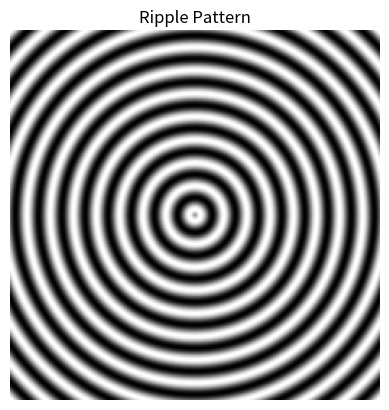
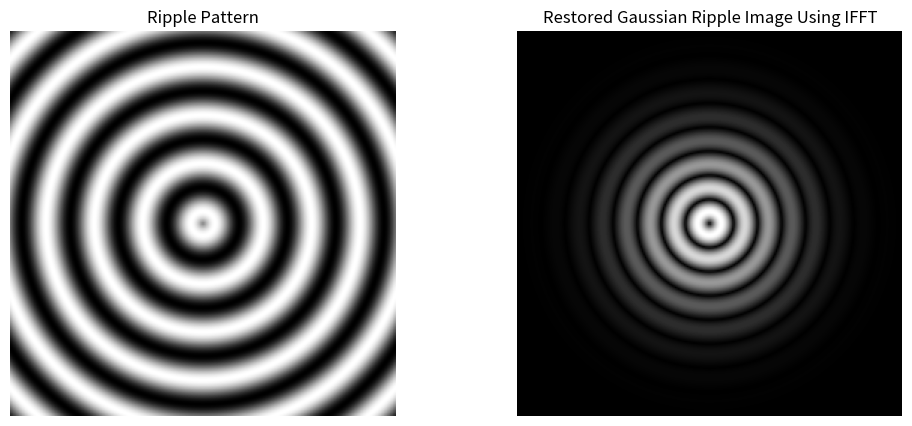
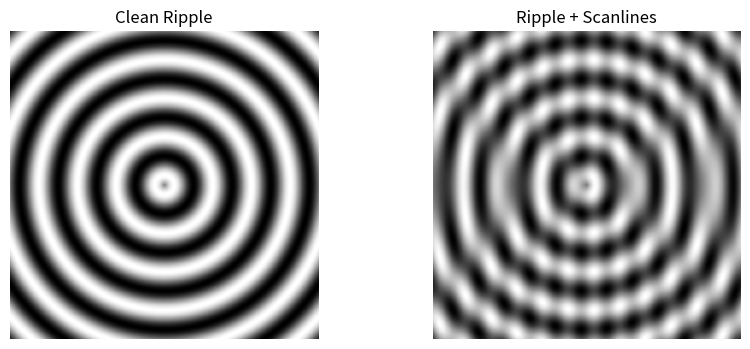
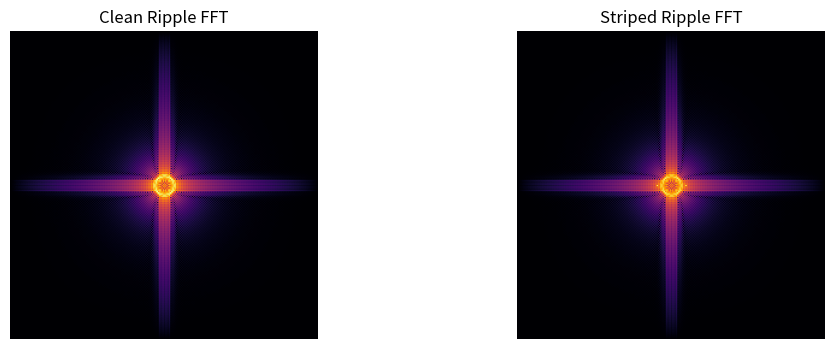
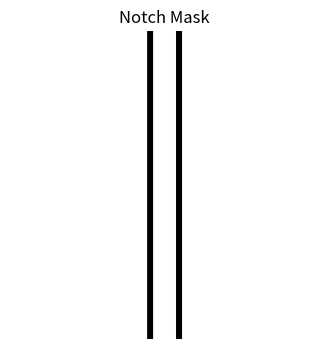
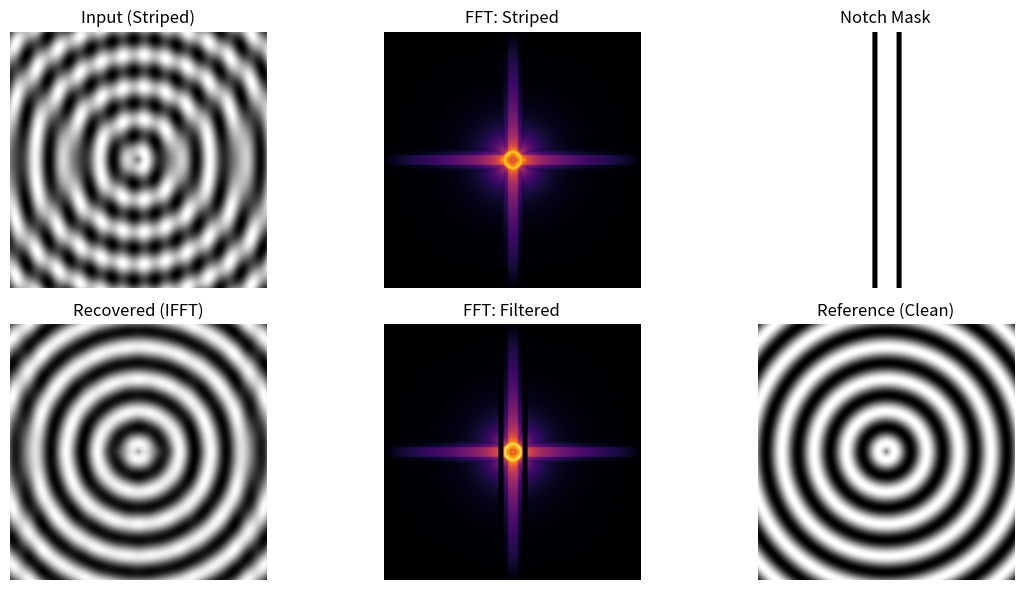

The matplotlib source for these figures, in order: (Note: this script raises an exception after producing the figures.)
import numpy as np
import matplotlib.pyplot as plt

# Create a grid of points (like an image matrix)
rows, cols = 256, 256  # Size of the synthetic image
x = np.linspace(-5, 5, cols)
y = np.linspace(-5, 5, rows)
X, Y = np.meshgrid(x, y)
# Generate ripple pattern using a 2D sinusoidal function
f = 10
ripple = np.sin(np.sqrt(X**2 + Y**2) * f)  # Adjust frequency of ripples with f

plt.imshow(ripple, cmap='gray')
plt.title('Ripple Pattern')
plt.axis('off')
plt.show()


from numpy.fft import fft2, fftshift

# Define the ripple
# Generate ripple pattern using a 2D sinusoidal function
f = 5
ripple = np.sin(np.sqrt(X**2 + Y**2) * f)  # Adjust frequency of ripples with f

# 2D Fourier Transform of the ripple
fft_ripple = np.fft.fft2(ripple)
fft_shift = np.fft.fftshift(fft_ripple)  # Shift zero frequency to center
magnitude_spectrum = np.abs(fft_shift)

plt.figure(figsize=(12,5))

# Original ripple
plt.subplot(1,2,1)
plt.imshow(ripple, cmap='gray')
plt.title('Ripple Pattern')
plt.axis('off')

# Fourier spectrum
plt.subplot(1,2,2)
plt.imshow(np.log1p(magnitude_spectrum), cmap='inferno')
plt.title('FFT (Frequency Space)')
plt.axis('off')

plt.show()


import numpy as np
import matplotlib.pyplot as plt

# Create a grid of points (like an image matrix)
rows, cols = 256, 256  # Size of the synthetic image
x = np.linspace(-5, 5, cols)
y = np.linspace(-5, 5, rows)
X, Y = np.meshgrid(x, y)

# Generate ripple pattern using a 2D sinusoidal function
f = 5
ripple = np.sin(np.sqrt(X**2 + Y**2) * f)  # Adjust frequency of ripples with multiplier

# Generate a 2D Gaussian envelope
sigma = 1.5  # Standard deviation of the Gaussian
gaussian_envelope = np.exp(-(X**2 + Y**2) / (2 * sigma**2))

# Apply the Gaussian envelope to the ripple pattern
gaussian_ripple = ripple * gaussian_envelope

# Plot the synthetic Gaussian-weighted ripple data
plt.imshow(gaussian_ripple, cmap='gray')
plt.title('Gaussian-Weighted Ripple Pattern')
plt.axis('off')
plt.show()


from numpy.fft import fft2, fftshift

# Apply 2D FFT to the Gaussian-weighted ripple data
fft_gaussian_ripple = fft2(gaussian_ripple)

# Shift the zero-frequency component to the center of the spectrum
fft_gaussian_ripple_shifted = fftshift(fft_gaussian_ripple)

# Compute the magnitude spectrum
magnitude_spectrum_gaussian_ripple = np.log(np.abs(fft_gaussian_ripple_shifted) + 1)

# Plot the magnitude spectrum of the FFT of the Gaussian ripple
plt.imshow(magnitude_spectrum_gaussian_ripple, cmap='gray')
plt.title('FFT Magnitude Spectrum of Gaussian Ripple Pattern')
plt.axis('off')
plt.show()




from numpy.fft import ifft2, ifftshift

# Perform inverse FFT shift to move the zero-frequency component back to its original position
ifft_shifted = ifftshift(fft_gaussian_ripple_shifted)

# Apply the inverse FFT to restore the image from the frequency domain
restored_gaussian_image = np.abs(ifft2(ifft_shifted))

# Display the restored image
plt.imshow(restored_gaussian_image, cmap='gray')
plt.title('Restored Gaussian Ripple Image Using IFFT')
plt.axis('off')
plt.show()


from numpy.fft import ifft2, ifftshift

# Perform inverse FFT shift to move the zero-frequency component back to its original position
ifft_shifted = ifftshift(fft_gaussian_ripple_shifted)

# Apply the inverse FFT to restore the image from the frequency domain
restored_gaussian_image = np.abs(ifft2(ifft_shifted))

# Display the restored image
plt.imshow(restored_gaussian_image, cmap='gray')
plt.title('Restored Gaussian Ripple Image Using IFFT')
plt.axis('off')
plt.show()


import numpy as np
import matplotlib.pyplot as plt

# --- base ripple from Part 1 ---
rows, cols = 256, 256
x = np.linspace(-5, 5, cols)
y = np.linspace(-5, 5, rows)
X, Y = np.meshgrid(x, y)

f = 5  # ripple frequency
ripple = np.sin(np.sqrt(X**2 + Y**2) * f)

# --- add scanlines (vertical stripes) ---
stripe_freq = 12          # number of stripes across the width
stripe_amp  = 0.35        # strength of the stripes

col_idx = np.arange(cols)
vertical_stripe = np.sin(2*np.pi * stripe_freq * col_idx / cols)  # 1D pattern across x
vertical_stripe_2d = np.tile(vertical_stripe, (rows, 1))          # repeat down the rows

ripple_striped = ripple + stripe_amp * vertical_stripe_2d

plt.figure(figsize=(10,4))
plt.subplot(1,2,1)
plt.imshow(ripple, cmap='gray')
plt.title('Clean Ripple')
plt.axis('off')

plt.subplot(1,2,2)
plt.imshow(ripple_striped, cmap='gray')
plt.title('Ripple + Scanlines')
plt.axis('off')
plt.show()


def show_fft(img, title='FFT (log magnitude)'):
    F = np.fft.fft2(img)
    F_shift = np.fft.fftshift(F)
    mag = np.log1p(np.abs(F_shift))
    plt.imshow(mag, cmap='inferno')
    plt.title(title)
    plt.axis('off')
    return F, F_shift

plt.figure(figsize=(12,4))
plt.subplot(1,2,1); _=show_fft(ripple, 'Clean Ripple FFT')
plt.subplot(1,2,2); _=show_fft(ripple_striped, 'Striped Ripple FFT')
plt.show()


# Frequency coordinates (in pixels, centered)
ky = np.fft.fftshift(np.fft.fftfreq(rows)) * rows
kx = np.fft.fftshift(np.fft.fftfreq(cols)) * cols
KX, KY = np.meshgrid(kx, ky)

# Expected spike positions for vertical stripes (appear along kx axis near ±stripe_freq_alias)
# Because we constructed stripes as sin(2π * stripe_freq * x / cols), the spike index is near ±stripe_freq
target = stripe_freq          # approximate location in kx (pixels)
notch_halfwidth = 2           # +/- pixels around the spike to zero out
dc_keep_radius = 3            # keep a small circle around DC (0,0)

# Start with all-pass mask
mask = np.ones((rows, cols), dtype=float)

# Helper: zero a vertical band around kx = +target and -target (|kx - target| <= hw)
def notch_out(mask, KX, target, hw):
    band_pos = np.abs(KX - target) <= hw
    band_neg = np.abs(KX + target) <= hw
    mask[band_pos] = 0.0
    mask[band_neg] = 0.0

# Apply notches (avoid wiping the DC neighborhood)
notch_out(mask, KX, target, notch_halfwidth)

# Optional: protect a tiny DC disk
dc = (KX**2 + KY**2) <= dc_keep_radius**2
mask[dc] = 1.0

plt.figure(figsize=(5,4))
plt.imshow(mask, cmap='gray')
plt.title('Notch Mask')
plt.axis('off')
plt.show()


# FFT of striped image
F = np.fft.fft2(ripple_striped)
F_shift = np.fft.fftshift(F)

# Apply mask
F_shift_filtered = F_shift * mask

# Back to spatial domain
F_filtered = np.fft.ifftshift(F_shift_filtered)
recovered = np.fft.ifft2(F_filtered).real

plt.figure(figsize=(12,6))
plt.subplot(2,3,1); plt.imshow(ripple_striped, cmap='gray'); plt.title('Input (Striped)'); plt.axis('off')
plt.subplot(2,3,2); plt.imshow(np.log1p(np.abs(F_shift)), cmap='inferno'); plt.title('FFT: Striped'); plt.axis('off')
plt.subplot(2,3,3); plt.imshow(mask, cmap='gray'); plt.title('Notch Mask'); plt.axis('off')
plt.subplot(2,3,4); plt.imshow(recovered, cmap='gray'); plt.title('Recovered (IFFT)'); plt.axis('off')
plt.subplot(2,3,5); plt.imshow(np.log1p(np.abs(F_shift_filtered)), cmap='inferno'); plt.title('FFT: Filtered'); plt.axis('off')
plt.subplot(2,3,6); plt.imshow(ripple, cmap='gray'); plt.title('Reference (Clean)'); plt.axis('off')
plt.tight_layout()
plt.show()


from numpy.fft import ifft2, ifftshift

# Apply inverse shift to move the frequency components back
ifft_shifted = ifftshift(filtered_fft_gaussian_scanlines)

# Apply inverse FFT to get the filtered image
filtered_gaussian_image = np.abs(ifft2(ifft_shifted))

# Normalize the restored image (0 to 1 range)
filtered_gaussian_image_normalized = (filtered_gaussian_image - np.min(filtered_gaussian_image)) / (np.max(filtered_gaussian_image) - np.min(filtered_gaussian_image))

# Optionally, brighten the image by scaling pixel values (e.g., multiply by a constant)
brightness_factor = 1.5
filtered_gaussian_image_brightened = np.clip(filtered_gaussian_image_normalized * brightness_factor, 0, 1)

# Display the brightened restored image
plt.imshow(filtered_gaussian_image_brightened, cmap='gray')
plt.title('Restored and Brightened Gaussian Ripple Image After Removing Scanlines')
plt.axis('off')
plt.show()
